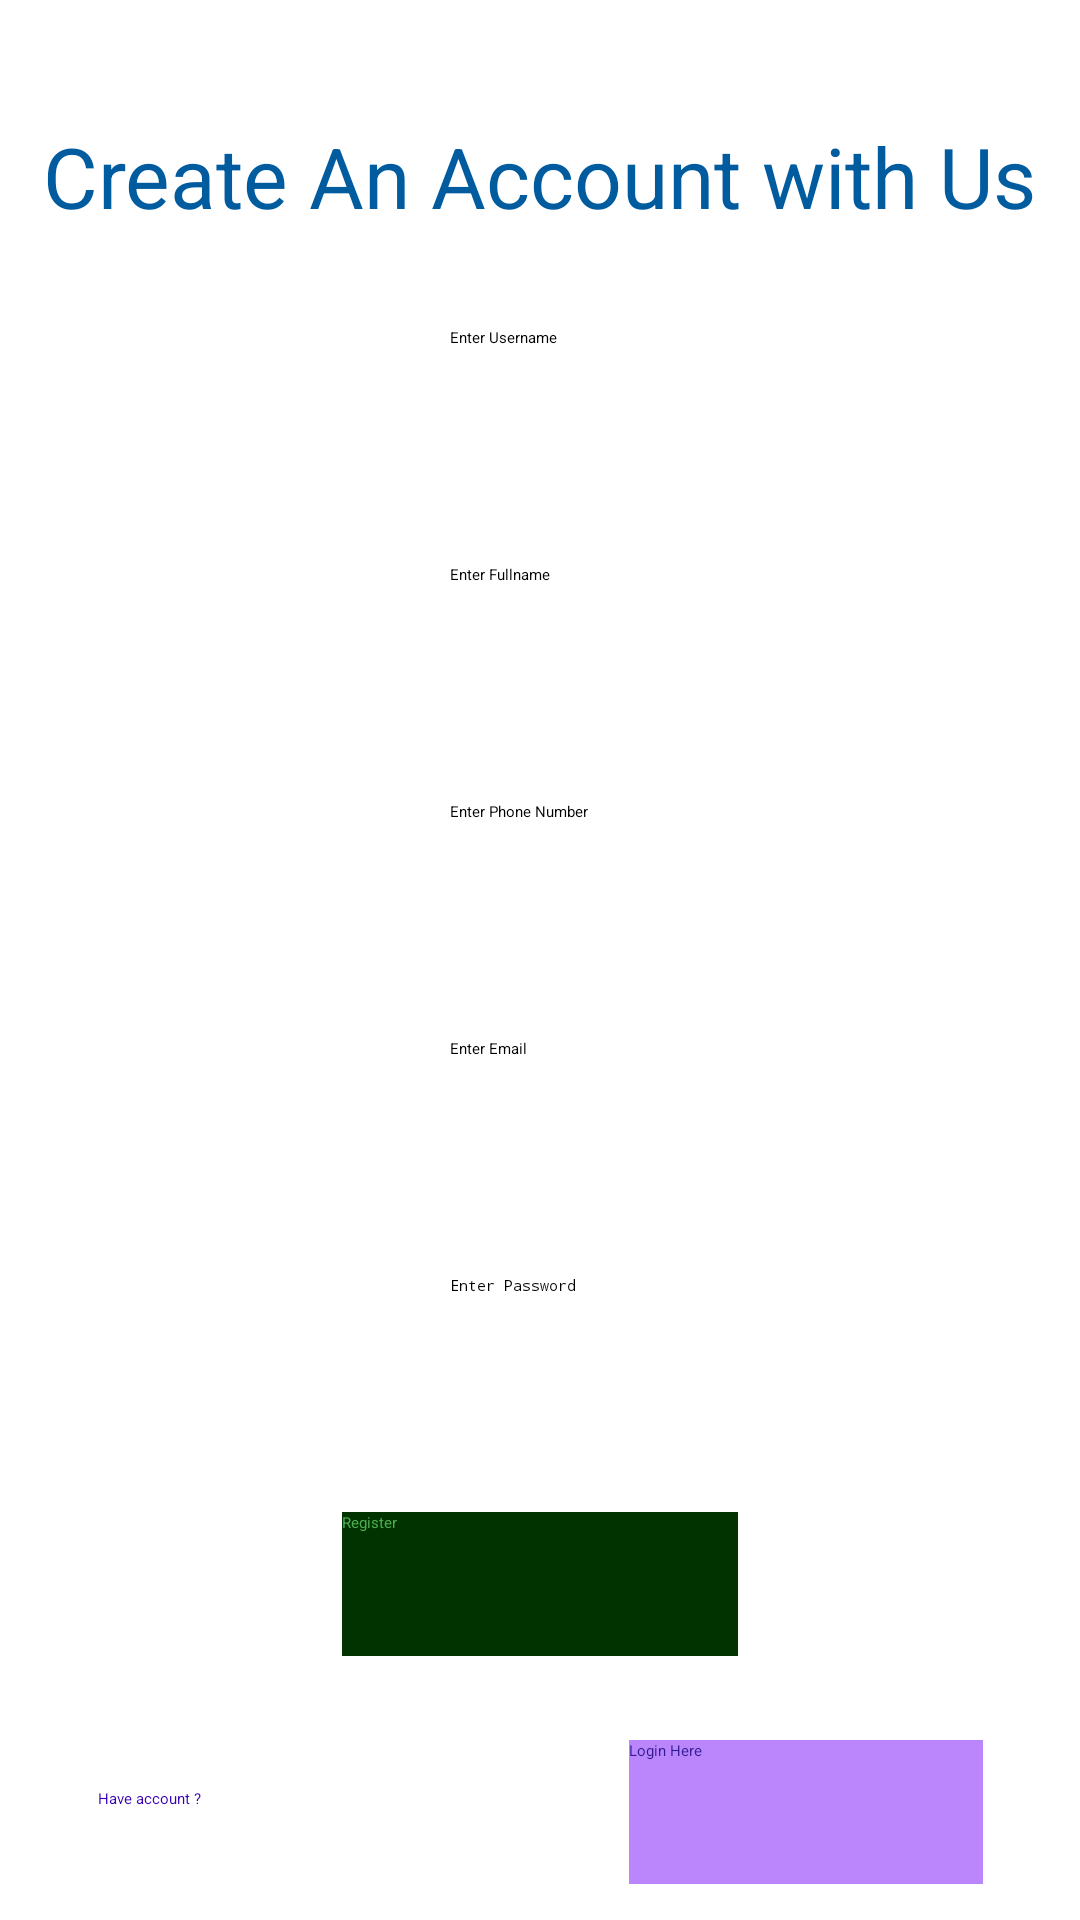

Android layout source for this screen:
<!-- AndroidManifest.xml: application theme Theme.MyApplication -->
<!-- res/layout/activity_register.xml -->
<?xml version="1.0" encoding="utf-8"?>
<androidx.constraintlayout.widget.ConstraintLayout xmlns:android="http://schemas.android.com/apk/res/android"
    xmlns:app="http://schemas.android.com/apk/res-auto"
    xmlns:tools="http://schemas.android.com/tools"
    android:layout_width="match_parent"
    android:layout_height="match_parent">

    <TextView
        android:id="@+id/textView6"
        android:layout_width="wrap_content"
        android:layout_height="wrap_content"
        android:layout_marginTop="40dp"
        android:text="@string/registertext"
        android:textColor="@color/blue_dark"
        android:textSize="28sp"
        app:layout_constraintEnd_toEndOf="parent"
        app:layout_constraintStart_toStartOf="parent"
        app:layout_constraintTop_toTopOf="parent" />

    <EditText
        android:id="@+id/userName"
        android:layout_width="wrap_content"
        android:layout_height="wrap_content"
        android:layout_marginTop="109dp"
        android:autofillHints=""
        android:ems="10"
        android:hint="@string/enterusername"
        android:inputType="text"
        android:minHeight="48dp"
        app:layout_constraintEnd_toEndOf="parent"
        app:layout_constraintStart_toStartOf="parent"
        app:layout_constraintTop_toTopOf="parent" />

    <EditText
        android:id="@+id/fullName"
        android:layout_width="wrap_content"
        android:layout_height="wrap_content"
        android:layout_marginTop="188dp"
        android:autofillHints=""
        android:ems="10"
        android:hint="@string/enternames"
        android:inputType="text"
        android:minHeight="48dp"
        app:layout_constraintEnd_toEndOf="parent"
        app:layout_constraintStart_toStartOf="parent"
        app:layout_constraintTop_toTopOf="parent" />

    <EditText
        android:id="@+id/phone"
        android:layout_width="wrap_content"
        android:layout_height="wrap_content"
        android:autofillHints=""
        android:ems="10"
        android:hint="@string/phone"
        android:inputType="phone"
        android:minHeight="48dp"
        app:layout_constraintBottom_toTopOf="@+id/Remail"
        app:layout_constraintEnd_toEndOf="parent"
        app:layout_constraintHorizontal_bias="0.5"
        app:layout_constraintStart_toStartOf="parent"
        app:layout_constraintTop_toBottomOf="@+id/fullName"
        app:layout_constraintVertical_bias="0.5" />

    <EditText
        android:id="@+id/Remail"
        android:layout_width="wrap_content"
        android:layout_height="wrap_content"
        android:autofillHints=""
        android:ems="10"
        android:hint="@string/enterEmail"
        android:inputType="textEmailAddress"
        android:minHeight="48dp"
        app:layout_constraintBottom_toTopOf="@+id/Rpassword"
        app:layout_constraintEnd_toEndOf="parent"
        app:layout_constraintHorizontal_bias="0.5"
        app:layout_constraintStart_toStartOf="parent"
        app:layout_constraintTop_toBottomOf="@+id/phone"
        app:layout_constraintVertical_bias="0.5" />

    <EditText
        android:id="@+id/Rpassword"
        android:layout_width="wrap_content"
        android:layout_height="wrap_content"
        android:autofillHints=""
        android:ems="10"
        android:hint="@string/enterPassword"
        android:inputType="textPassword"
        android:minHeight="48dp"
        app:layout_constraintBottom_toTopOf="@+id/RegisterBtn"
        app:layout_constraintEnd_toEndOf="parent"
        app:layout_constraintHorizontal_bias="0.5"
        app:layout_constraintStart_toStartOf="parent"
        app:layout_constraintTop_toBottomOf="@+id/Remail"
        app:layout_constraintVertical_bias="0.5" />

    <TextView
        android:id="@+id/textView11"
        android:layout_width="119dp"
        android:layout_height="17dp"
        android:layout_marginTop="596dp"
        android:text="@string/haveAnaccount"
        android:textColor="@color/purple_700"
        app:layout_constraintEnd_toEndOf="parent"
        app:layout_constraintHorizontal_bias="0.136"
        app:layout_constraintStart_toStartOf="parent"
        app:layout_constraintTop_toTopOf="parent"
        tools:ignore="TextSizeCheck" />

    <ProgressBar
        android:id="@+id/progressbar"
        android:layout_width="wrap_content"
        android:layout_height="wrap_content"
        android:visibility="gone"
        app:layout_constraintEnd_toEndOf="parent"
        app:layout_constraintHorizontal_bias="0.5"
        app:layout_constraintStart_toStartOf="parent"
        app:layout_constraintTop_toBottomOf="@+id/phone" />

    <Button
        android:id="@+id/RegisterBtn"
        android:layout_width="132dp"
        android:layout_height="48dp"
        android:layout_marginTop="504dp"
        android:background="@color/green_dark"
        android:text="@string/registerBtn"
        android:textColor="#4CAF50"
        app:layout_constraintEnd_toEndOf="parent"
        app:layout_constraintStart_toStartOf="parent"
        app:layout_constraintTop_toTopOf="parent" />

    <Button
        android:id="@+id/Loginhere"
        android:layout_width="118dp"
        android:layout_height="48dp"
        android:layout_marginTop="580dp"
        android:background="@color/purple_200"
        android:text="@string/loginbtn"
        android:textColor="#311B92"
        app:layout_constraintEnd_toEndOf="parent"
        app:layout_constraintHorizontal_bias="0.866"
        app:layout_constraintStart_toStartOf="parent"
        app:layout_constraintTop_toTopOf="parent" />
</androidx.constraintlayout.widget.ConstraintLayout>
<!-- resources referenced by this layout -->
<resources>
  <color name="blue_dark">#005B9F</color>
  <color name="green_dark">#003300</color>
  <color name="purple_700">#FF3700B3</color>
  <string name="enterEmail">Enter Email</string>
  <string name="enterPassword">Enter Password</string>
  <string name="enternames">Enter Fullname</string>
  <string name="enterusername">Enter Username</string>
  <string name="haveAnaccount">Have account ?</string>
  <string name="loginbtn">Login Here</string>
  <string name="phone">Enter Phone Number</string>
  <string name="registerBtn">Register</string>
  <string name="registertext">Create An Account with Us</string>
  <!-- not gathered from this repository: default colours our renderer supplied (Android Studio template values) -->
  <color name="purple_200">#FFBB86FC</color>
</resources>
